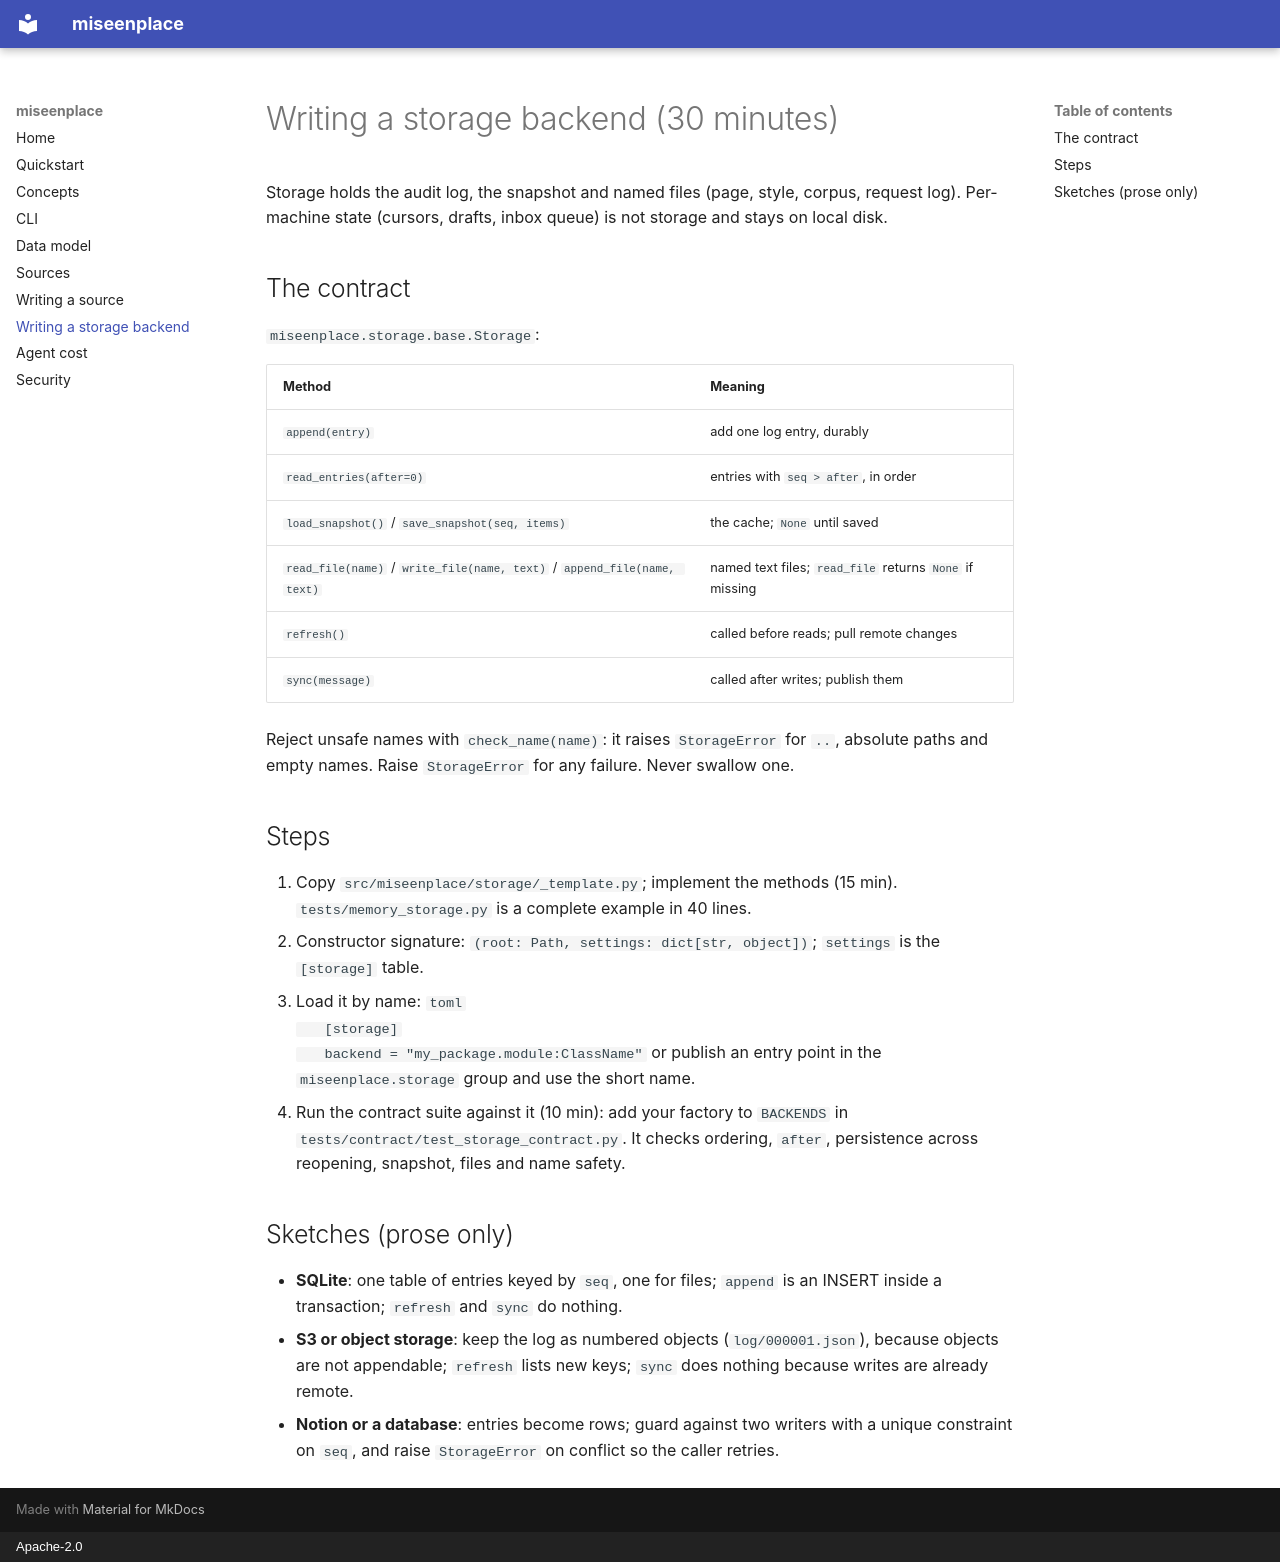

repository: ankitkpandey1/miseenplace · page: writing-a-storage-backend/index.html · generator: mkdocs · copyright: Apache-2.0

---
description: A 30-minute guide to writing a miseenplace storage backend - the Storage Protocol, a template, loading it by name and passing the contract tests.
---

# Writing a storage backend (30 minutes)

Storage holds the audit log, the snapshot and named files (page, style, corpus, request log). Per-machine state (cursors, drafts, inbox queue) is not storage and stays on local disk.

## The contract

`miseenplace.storage.base.Storage`:

| Method | Meaning |
|---|---|
| `append(entry)` | add one log entry, durably |
| `read_entries(after=0)` | entries with `seq > after`, in order |
| `load_snapshot()` / `save_snapshot(seq, items)` | the cache; `None` until saved |
| `read_file(name)` / `write_file(name, text)` / `append_file(name, text)` | named text files; `read_file` returns `None` if missing |
| `refresh()` | called before reads; pull remote changes |
| `sync(message)` | called after writes; publish them |

Reject unsafe names with `check_name(name)`: it raises `StorageError` for `..`, absolute paths and empty names. Raise `StorageError` for any failure. Never swallow one.

## Steps

1. Copy `src/miseenplace/storage/_template.py`; implement the methods (15 min). `tests/memory_storage.py` is a complete example in 40 lines.
2. Constructor signature: `(root: Path, settings: dict[str, object])`; `settings` is the `[storage]` table.
3. Load it by name:
   ```toml
   [storage]
   backend = "my_package.module:ClassName"
   ```
   or publish an entry point in the `miseenplace.storage` group and use the short name.
4. Run the contract suite against it (10 min): add your factory to `BACKENDS` in `tests/contract/test_storage_contract.py`. It checks ordering, `after`, persistence across reopening, snapshot, files and name safety.

## Sketches (prose only)

- **SQLite**: one table of entries keyed by `seq`, one for files; `append` is an INSERT inside a transaction; `refresh` and `sync` do nothing.
- **S3 or object storage**: keep the log as numbered objects (`log/000001.json`), because objects are not appendable; `refresh` lists new keys; `sync` does nothing because writes are already remote.
- **Notion or a database**: entries become rows; guard against two writers with a unique constraint on `seq`, and raise `StorageError` on conflict so the caller retries.
